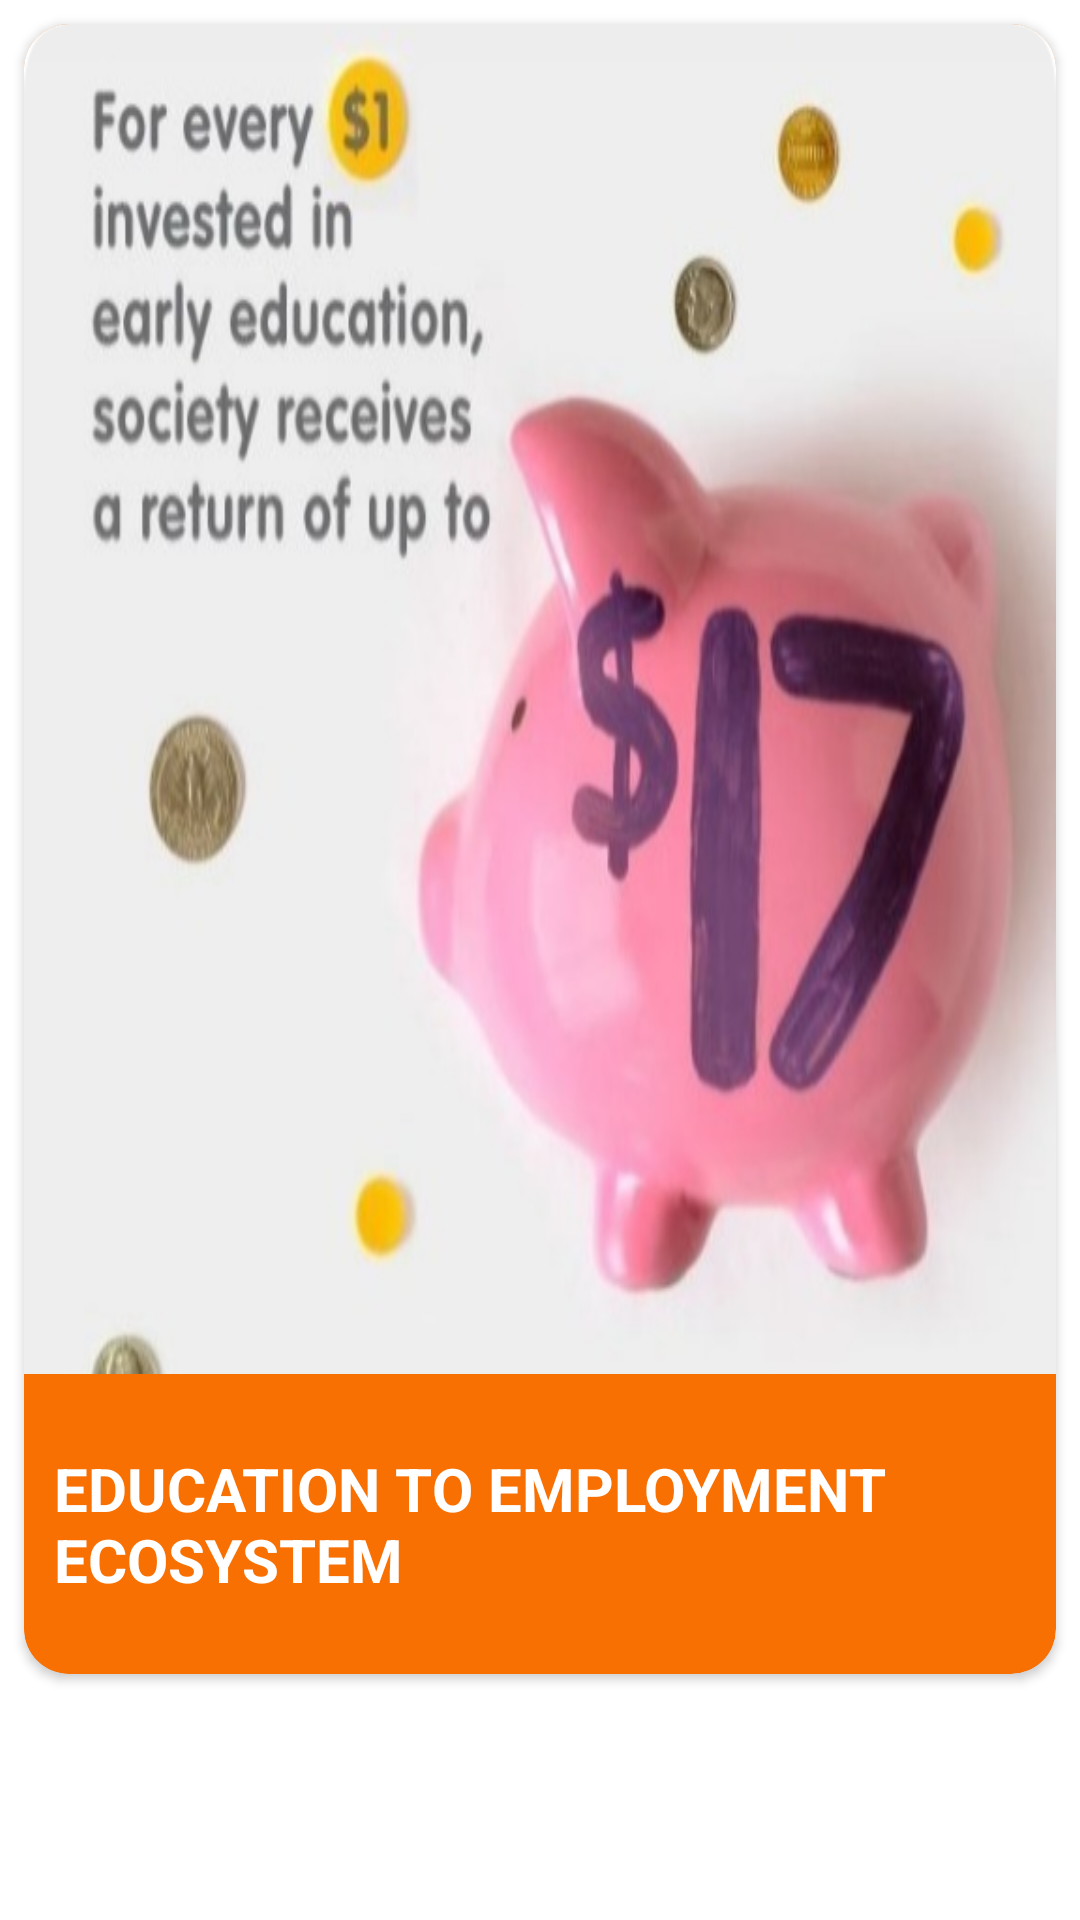

Layout XML and referenced resources for this Android screen:
<!-- AndroidManifest.xml: application theme AppTheme -->
<!-- res/layout/fragment_marketupdate.xml -->
<?xml version="1.0" encoding="utf-8"?>
<android.support.constraint.ConstraintLayout xmlns:android="http://schemas.android.com/apk/res/android"
    xmlns:app="http://schemas.android.com/apk/res-auto"
    android:layout_width="match_parent"
    android:layout_height="match_parent"
    android:background="@android:color/white">
    <ScrollView
        android:layout_width="match_parent"
        android:layout_height="wrap_content"
        app:layout_constraintTop_toTopOf="parent">

    <android.support.v7.widget.CardView
        android:layout_width="match_parent"
        android:layout_height="wrap_content"
        android:layout_margin="8dp"
        android:elevation="15dp"
        app:cardCornerRadius="15dp"
        app:cardBackgroundColor="@color/colorPrimaryDark"
        >

        <RelativeLayout
            android:layout_width="match_parent"
            android:layout_height="550dp">


            <ImageView
                android:id="@+id/image_cardMarket"
                android:layout_width="match_parent"
                android:layout_height="450dp"
                android:scaleType="fitXY"
                android:src="@drawable/marketpage_four" />

            <TextView
                android:id="@+id/text_cardmarket"
                android:layout_width="match_parent"
                android:layout_height="100dp"
                android:layout_below="@+id/image_cardMarket"
                android:layout_alignParentBottom="true"
                android:gravity="center|left"
                android:paddingLeft="10dp"
                android:text="@string/marketone"
                android:textColor="@android:color/white"
                android:textSize="20sp"
                android:textStyle="bold" />
        </RelativeLayout>
    </android.support.v7.widget.CardView>
    </ScrollView>
</android.support.constraint.ConstraintLayout>
<!-- resources referenced by this layout -->
<resources>
  <color name="colorPrimaryDark">#F86F02</color>F8C8A3
  <!-- drawable marketpage_four: png bitmap (drawable, 210939 bytes) -->
  <string name="marketone">EDUCATION TO EMPLOYMENT ECOSYSTEM</string>
  <style name="AppTheme" parent="Theme.AppCompat.Light.NoActionBar">
          
          <item name="colorPrimary">@color/colorPrimary</item>
          <item name="colorPrimaryDark">@color/colorPrimaryDark</item>
          <item name="colorAccent">@color/colorAccent</item>
          <item name="windowNoTitle">true</item>
          <item name="android:windowDisablePreview">true</item>
      </style>
  <color name="colorPrimary">#E97F25</color>
  <color name="colorAccent">#D15F02</color>
</resources>
